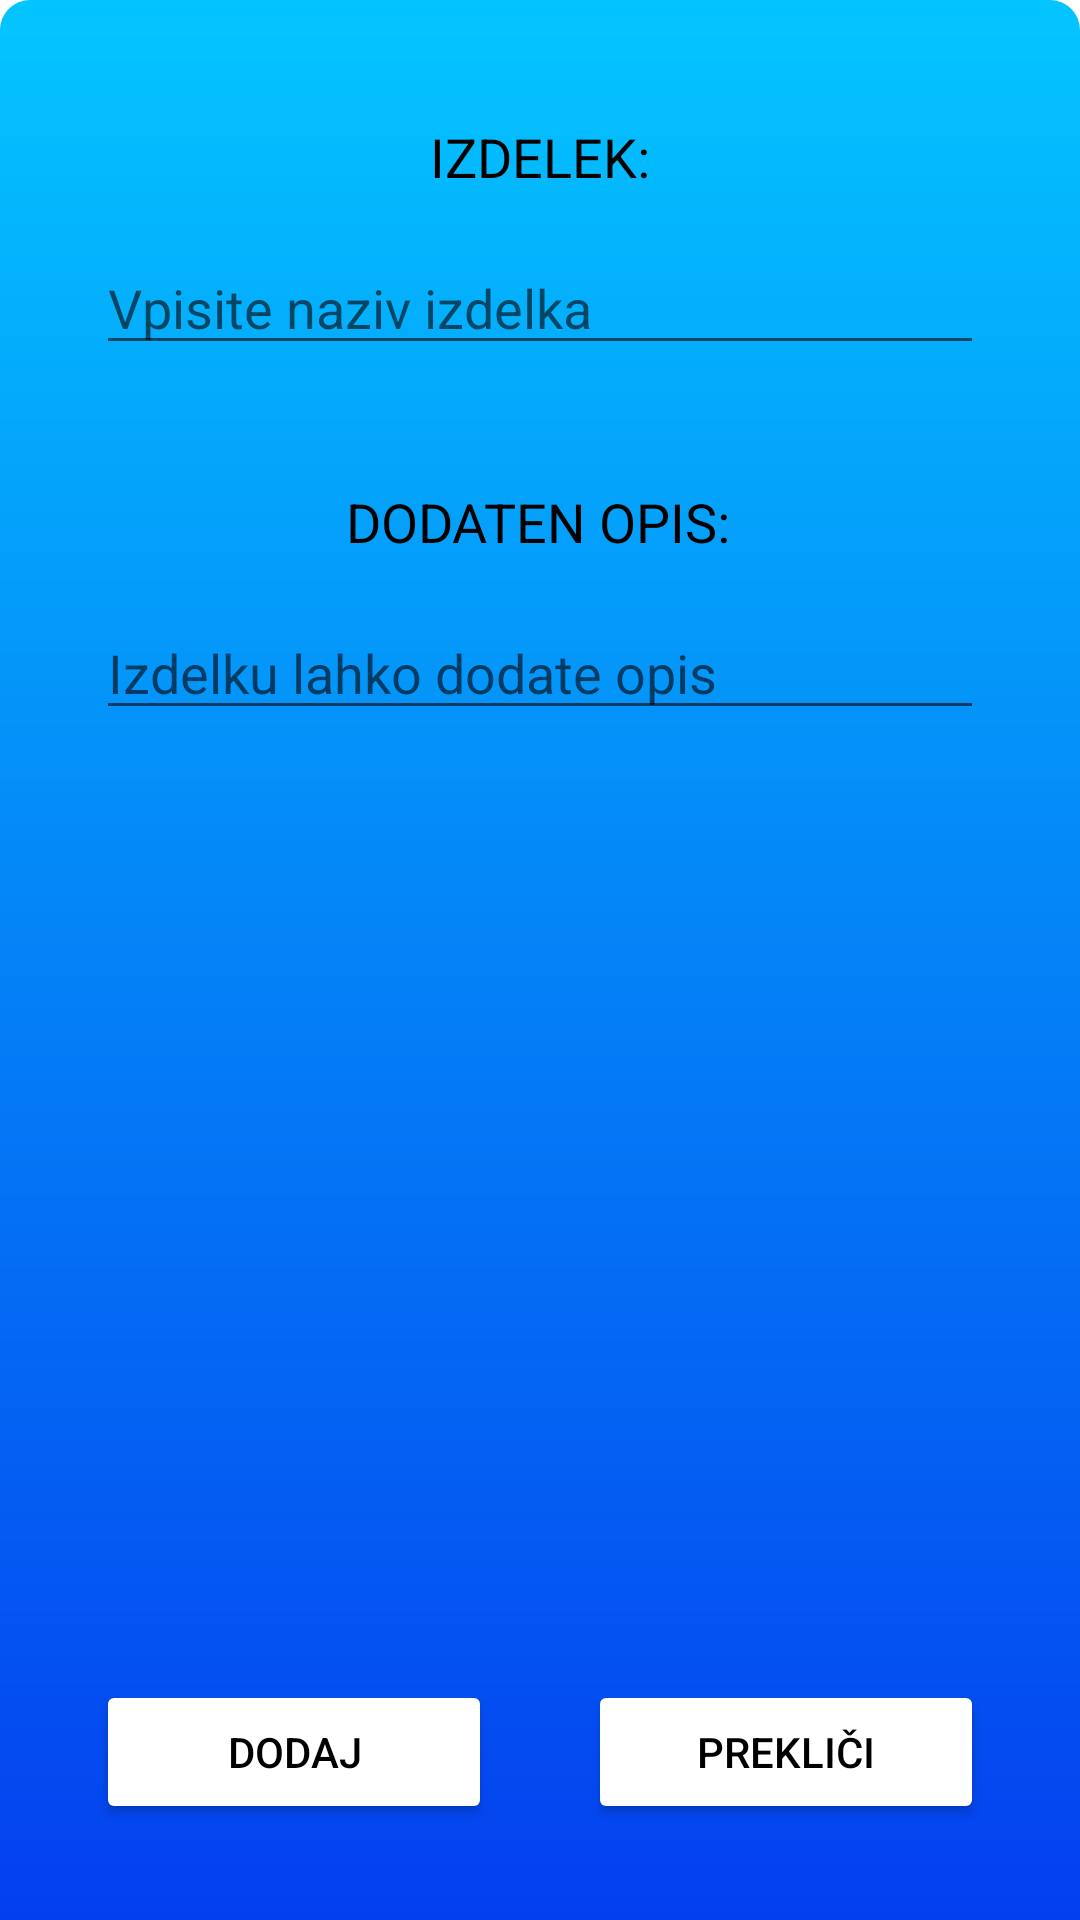

Reconstruct the res/layout file that produces this screen, plus the resources it refers to.
<!-- AndroidManifest.xml: application theme Theme.DebtSettler_v3 -->
<!-- res/layout/activity_dodaj_izdelek.xml -->
<?xml version="1.0" encoding="utf-8"?>
<androidx.constraintlayout.widget.ConstraintLayout xmlns:android="http://schemas.android.com/apk/res/android"
    xmlns:app="http://schemas.android.com/apk/res-auto"
    xmlns:tools="http://schemas.android.com/tools"
    android:layout_width="match_parent"
    android:layout_height="match_parent"
    android:background="@drawable/add_pop_up"
    tools:context=".DodajIzdelek">

    <TextView
        android:id="@+id/textView2"
        android:layout_width="wrap_content"
        android:layout_height="wrap_content"
        android:layout_marginTop="40dp"
        android:text="IZDELEK:"
        android:textColor="#000000"
        android:textSize="18sp"
        app:layout_constraintEnd_toEndOf="parent"
        app:layout_constraintStart_toStartOf="parent"
        app:layout_constraintTop_toTopOf="parent" />

    <TextView
        android:id="@+id/textView5"
        android:layout_width="wrap_content"
        android:layout_height="wrap_content"
        android:layout_marginTop="40dp"
        android:text="DODATEN OPIS:"
        android:textColor="#000000"
        android:textSize="18sp"
        app:layout_constraintEnd_toEndOf="parent"
        app:layout_constraintHorizontal_bias="0.498"
        app:layout_constraintStart_toStartOf="parent"
        app:layout_constraintTop_toBottomOf="@+id/editTextNazivIzdelka" />

    <EditText
        android:id="@+id/editTextNazivIzdelka"
        android:layout_width="0dp"
        android:layout_height="wrap_content"
        android:layout_marginStart="32dp"
        android:layout_marginLeft="32dp"
        android:layout_marginTop="16dp"
        android:layout_marginEnd="32dp"
        android:layout_marginRight="32dp"
        android:ems="10"
        android:hint="Vpisite naziv izdelka"
        android:singleLine="true"
        android:inputType="textPersonName"
        app:layout_constraintEnd_toEndOf="parent"
        app:layout_constraintStart_toStartOf="parent"
        app:layout_constraintTop_toBottomOf="@+id/textView2" />

    <EditText
        android:id="@+id/editTextOpisIzdelka"
        android:layout_width="0dp"
        android:layout_height="wrap_content"
        android:layout_marginStart="32dp"
        android:layout_marginLeft="32dp"
        android:layout_marginTop="16dp"
        android:layout_marginEnd="32dp"
        android:layout_marginRight="32dp"
        android:ems="10"
        android:hint="Izdelku lahko dodate opis"
        android:inputType="textPersonName"
        app:layout_constraintEnd_toEndOf="parent"
        app:layout_constraintStart_toStartOf="parent"
        app:layout_constraintTop_toBottomOf="@+id/textView5" />

    <Button
        android:id="@+id/buttonPrekliciIzdelek"
        android:layout_width="0dp"
        android:layout_height="wrap_content"
        android:layout_marginEnd="32dp"
        android:layout_marginRight="32dp"
        android:layout_marginBottom="32dp"
        android:text="PREKLIČI"
        android:textColor="#000000"
        app:backgroundTint="#FFFFFF"
        app:layout_constraintBottom_toBottomOf="parent"
        app:layout_constraintEnd_toEndOf="parent"
        app:layout_constraintHorizontal_bias="0.5"
        app:layout_constraintStart_toEndOf="@+id/buttonDodajIzdelek" />

    <Button
        android:id="@+id/buttonDodajIzdelek"
        android:layout_width="0dp"
        android:layout_height="wrap_content"
        android:layout_marginStart="32dp"
        android:layout_marginLeft="32dp"
        android:layout_marginEnd="32dp"
        android:layout_marginRight="32dp"
        android:text="Dodaj"
        android:textColor="#000000"
        app:backgroundTint="#FFFFFF"
        app:layout_constraintBottom_toBottomOf="@+id/buttonPrekliciIzdelek"
        app:layout_constraintEnd_toStartOf="@+id/buttonPrekliciIzdelek"
        app:layout_constraintHorizontal_bias="0.5"
        app:layout_constraintStart_toStartOf="parent"
        app:layout_constraintTop_toTopOf="@+id/buttonPrekliciIzdelek" />
</androidx.constraintlayout.widget.ConstraintLayout>
<!-- resources referenced by this layout -->
<resources>
  <!-- drawable add_pop_up (drawable) -->
  <?xml version="1.0" encoding="utf-8"?>
  <shape xmlns:android="http://schemas.android.com/apk/res/android">
      <gradient
          android:startColor="#043FEF"
          android:endColor="#04C5FF"
          android:angle="90"
          />
  
      <corners
          android:topLeftRadius="10dp"
          android:topRightRadius="10dp"
          />
  </shape>
  <style name="Theme.DebtSettler_v3" parent="Theme.MaterialComponents.DayNight.NoActionBar">
          
          <item name="colorPrimary">@color/purple_500</item>
          <item name="colorPrimaryVariant">@color/purple_700</item>
          <item name="colorOnPrimary">@color/white</item>
          
          <item name="colorSecondary">@color/teal_200</item>
          <item name="colorSecondaryVariant">@color/teal_700</item>
          <item name="colorOnSecondary">@color/black</item>
          
          <item name="android:statusBarColor" tools:targetApi="l">?attr/colorPrimaryVariant</item>
          
      </style>
  <color name="purple_500">#FF6200EE</color>
  <color name="purple_700">#FF3700B3</color>
  <color name="white">#FFFFFFFF</color>
  <color name="teal_200">#FF03DAC5</color>
  <color name="teal_700">#FF018786</color>
  <color name="black">#FF000000</color>
</resources>
